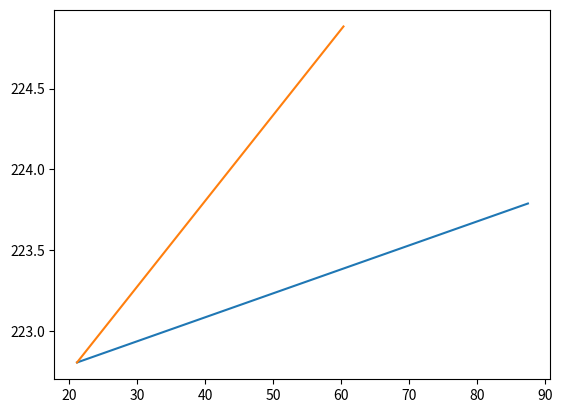

This chart was generated by the following Python code:
import matplotlib.pyplot as plt

x = [21.150734472905633, 87.505957873497579]
y = [222.80356878756982, 223.78801763844612]
x_1 = [21.150734472905633, 60.360477171539479]
y_1 = [222.80356878756982, 224.88432529455494]

plt.flag()
plt.plot(x, y)
plt.plot(x_1, y_1)
plt.show()
